Run: headless pygame with SDL's dummy video driver; simulated clock (each Clock.tick advances the game by its frame time, no real sleeping); random seed 0; keys injected as events and as key.get_pressed() state; no mouse input.
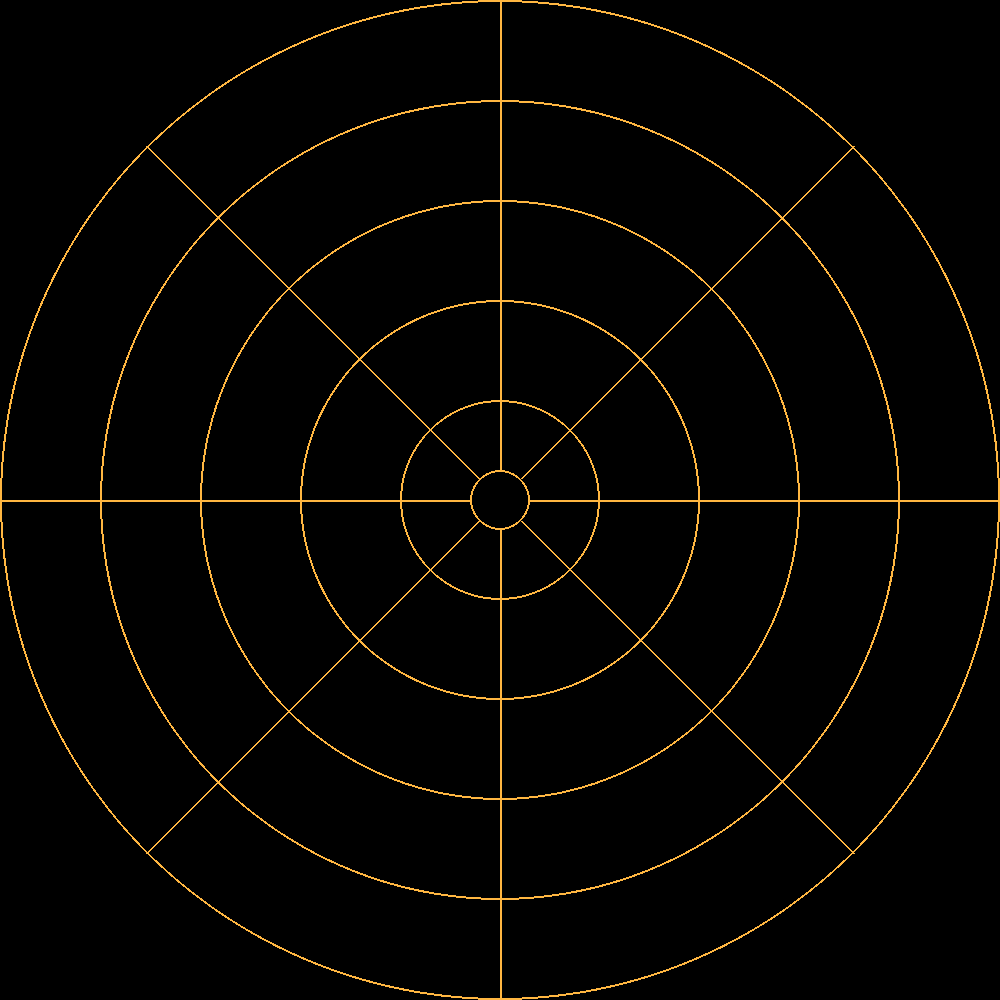
Frame 1 of 4 · flips 1–60 · no input
Frame 2 of 4 · flips 61–180 · tapped SPACE, RETURN · held RIGHT (→), D · screen unchanged from frame 1, image omitted
Frame 3 of 4 · flips 181–300 · held DOWN (↓), S · screen unchanged from frame 2, image omitted
Frame 4 of 4 · flips 301–420 · held LEFT (←), A, UP (↑), W · screen unchanged from frame 3, image omitted

The pygame program that drew these frames:

import pygame
import math

# Initialize Pygame
pygame.init()

# Set up display
screen_width = 1000
screen_height = 1000
screen = pygame.display.set_mode((screen_width, screen_height))
pygame.display.set_caption("Concentric Circles with Lines and Labels")

# Set colors
GREEN = (255,182,65)
WHITE = (255, 255, 255)

# Set circle parameters
radii = [30, 100, 200, 300, 400, 500]
center_x = screen_width // 2
center_y = screen_height // 2
line_width = 1  # Configurable line width

# Set font for displaying radius
font = pygame.font.SysFont(None, 24)

# Main loop
running = True

def draw_circles():
    # Set circle parameters
    radii = [30, 100, 200, 300, 400, 500]
    center_x = screen_width // 2
    center_y = screen_height // 2
    line_width = 2  # Configurable line width

    # Draw concentric circles and label the radii
    for radius in radii:
        # Draw circle
        pygame.draw.circle(screen, GREEN, (center_x, center_y), radius, line_width)
        
        
    # Draw lines from the innermost (50px) to the outermost (500px) circle
    inner_radius = radii[0]  # 50 px
    outer_radius = radii[-1]  # 500 px

    # Horizontal lines (left and right)
    pygame.draw.line(screen, GREEN, (center_x - outer_radius, center_y), (center_x - inner_radius, center_y), line_width)
    pygame.draw.line(screen, GREEN, (center_x + inner_radius, center_y), (center_x + outer_radius, center_y), line_width)
    
    # Vertical lines (top and bottom)
    pygame.draw.line(screen, GREEN, (center_x, center_y - outer_radius), (center_x, center_y - inner_radius), line_width)
    pygame.draw.line(screen, GREEN, (center_x, center_y + inner_radius), (center_x, center_y + outer_radius), line_width)
    
    # Diagonal lines at 45 degrees (top-left to bottom-right and bottom-left to top-right)
    for angle in [45, 135, 225, 315]:
        radian = math.radians(angle)
        
        # Calculate the start points for the inner circle
        start_x = center_x + inner_radius * math.cos(radian)
        start_y = center_y + inner_radius * math.sin(radian)
        
        # Calculate the end points for the outer circle
        end_x = center_x + outer_radius * math.cos(radian)
        end_y = center_y + outer_radius * math.sin(radian)
        
        # Draw the diagonal line
        pygame.draw.line(screen, GREEN, (start_x, start_y), (end_x, end_y), line_width)



while running:
    screen.fill((0,0,0))  # Fill background with white color

    draw_circles()

    # Event handling to close the window
    for event in pygame.event.get():
        if event.type == pygame.QUIT:
            running = False

    # Update the display
    pygame.display.update()

# Quit Pygame
pygame.quit()
